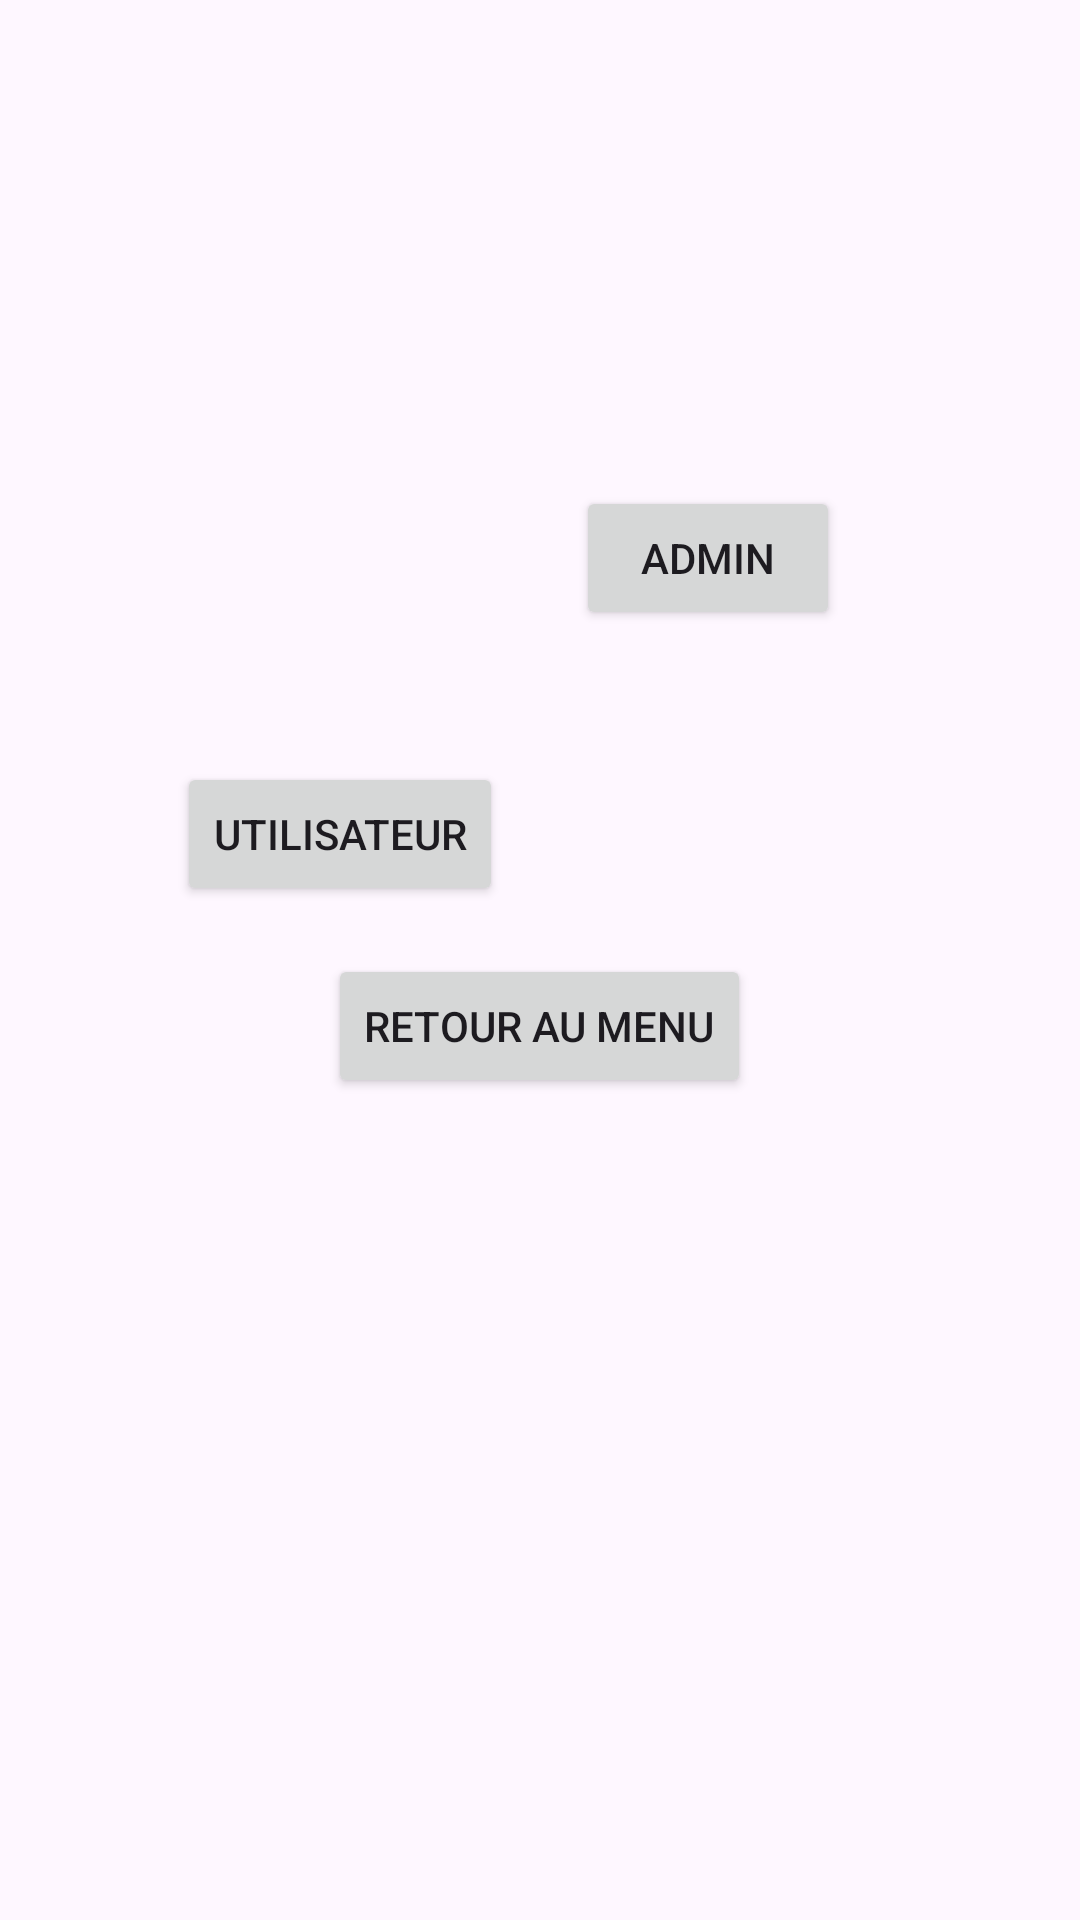

This screen was rendered from an Android layout file. Write that file and the resources it references.
<!-- AndroidManifest.xml: application theme Theme.Sae302 -->
<!-- res/layout/activity_jeu.xml -->
<?xml version="1.0" encoding="utf-8"?>
<RelativeLayout xmlns:android="http://schemas.android.com/apk/res/android"
    xmlns:tools="http://schemas.android.com/tools"
    android:layout_width="match_parent"
    android:layout_height="match_parent"
    tools:context=".JeuActivity">

    

    

    <Button
        android:id="@+id/buttonTetrisClient"
        android:layout_width="wrap_content"
        android:layout_height="wrap_content"
        android:layout_alignParentStart="true"
        android:layout_alignParentTop="true"
        android:layout_marginStart="59dp"
        android:layout_marginTop="254dp"
        android:text="Utilisateur"
        tools:ignore="HardcodedText" />

    <Button
        android:id="@+id/buttonTetrisServer"
        android:layout_width="wrap_content"
        android:layout_height="wrap_content"
        android:layout_alignParentEnd="true"
        android:layout_alignParentBottom="true"
        android:layout_marginEnd="80dp"
        android:layout_marginBottom="430dp"
        android:text="Admin"
        tools:ignore="HardcodedText" />

    <Button
        android:id="@+id/buttonBackToMain"
        android:layout_width="wrap_content"
        android:layout_height="wrap_content"
        android:layout_below="@id/buttonTetrisClient"
        android:layout_centerHorizontal="true"
        android:layout_marginTop="16dp"
        android:text="Retour au menu" />

</RelativeLayout>
<!-- resources referenced by this layout -->
<resources>
  <style name="Theme.Sae302" parent="Base.Theme.Sae302" />
  <style name="Base.Theme.Sae302" parent="Theme.Material3.DayNight.NoActionBar">
          
          
      </style>
</resources>
